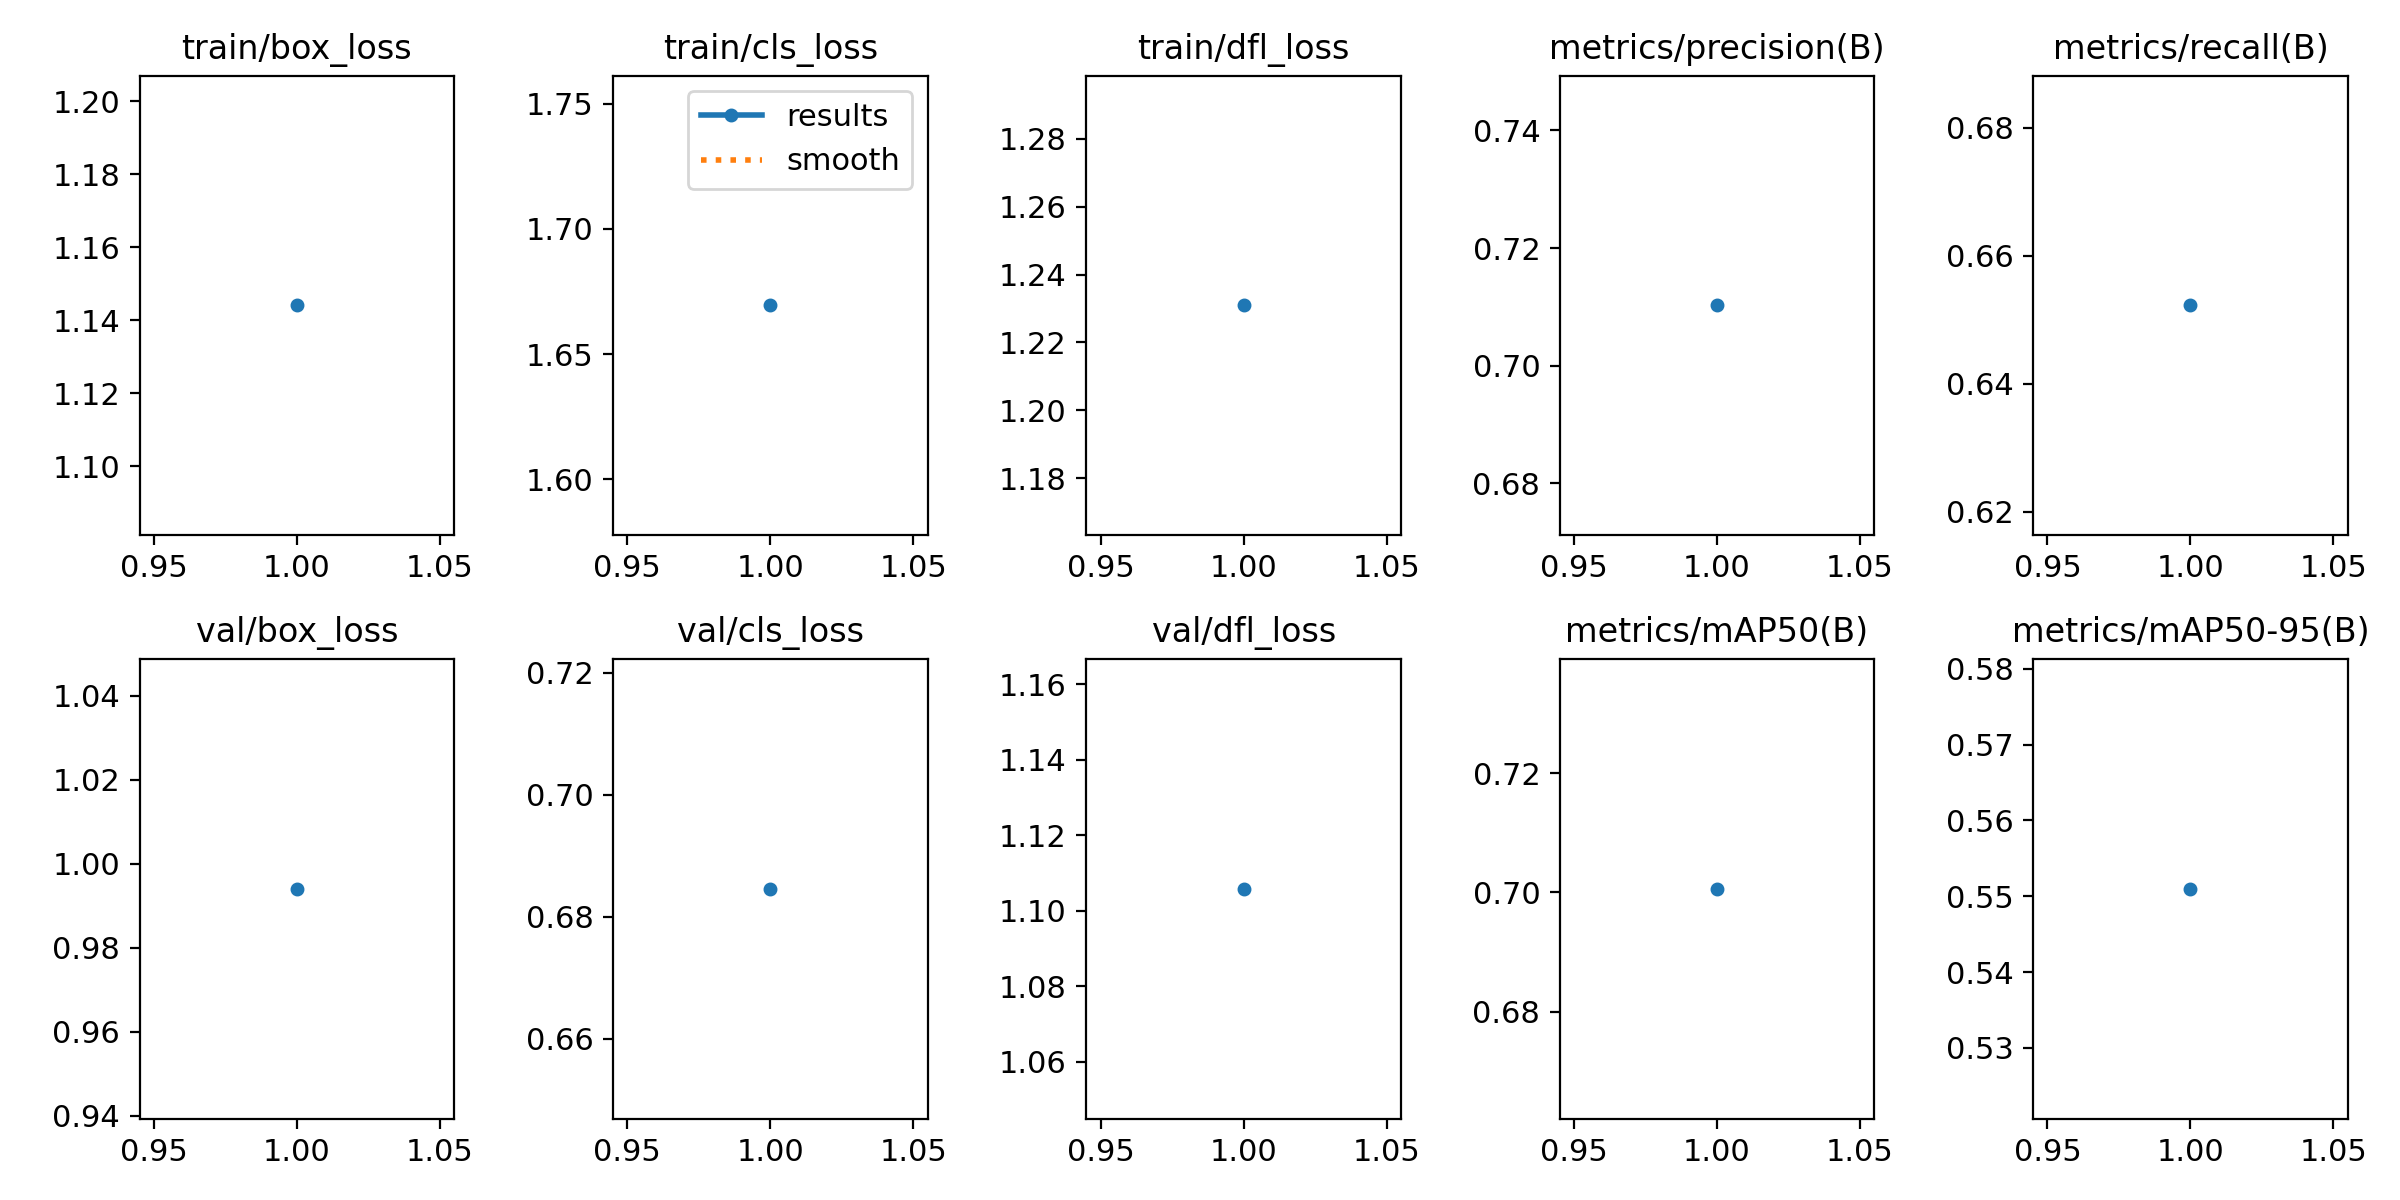

Data behind this chart, as committed beside it:
epoch, time, train/box_loss, train/cls_loss, train/dfl_loss, metrics/precision(B), metrics/recall(B), metrics/mAP50(B), metrics/mAP50-95(B), val/box_loss, val/cls_loss, val/dfl_loss, lr/pg0, lr/pg1, lr/pg2
1, 4.043, 1.144, 1.669, 1.231, 0.7103, 0.6522, 0.7006, 0.551, 0.994, 0.6846, 1.106, 7.14e-06, 7.14e-06, 7.14e-06
